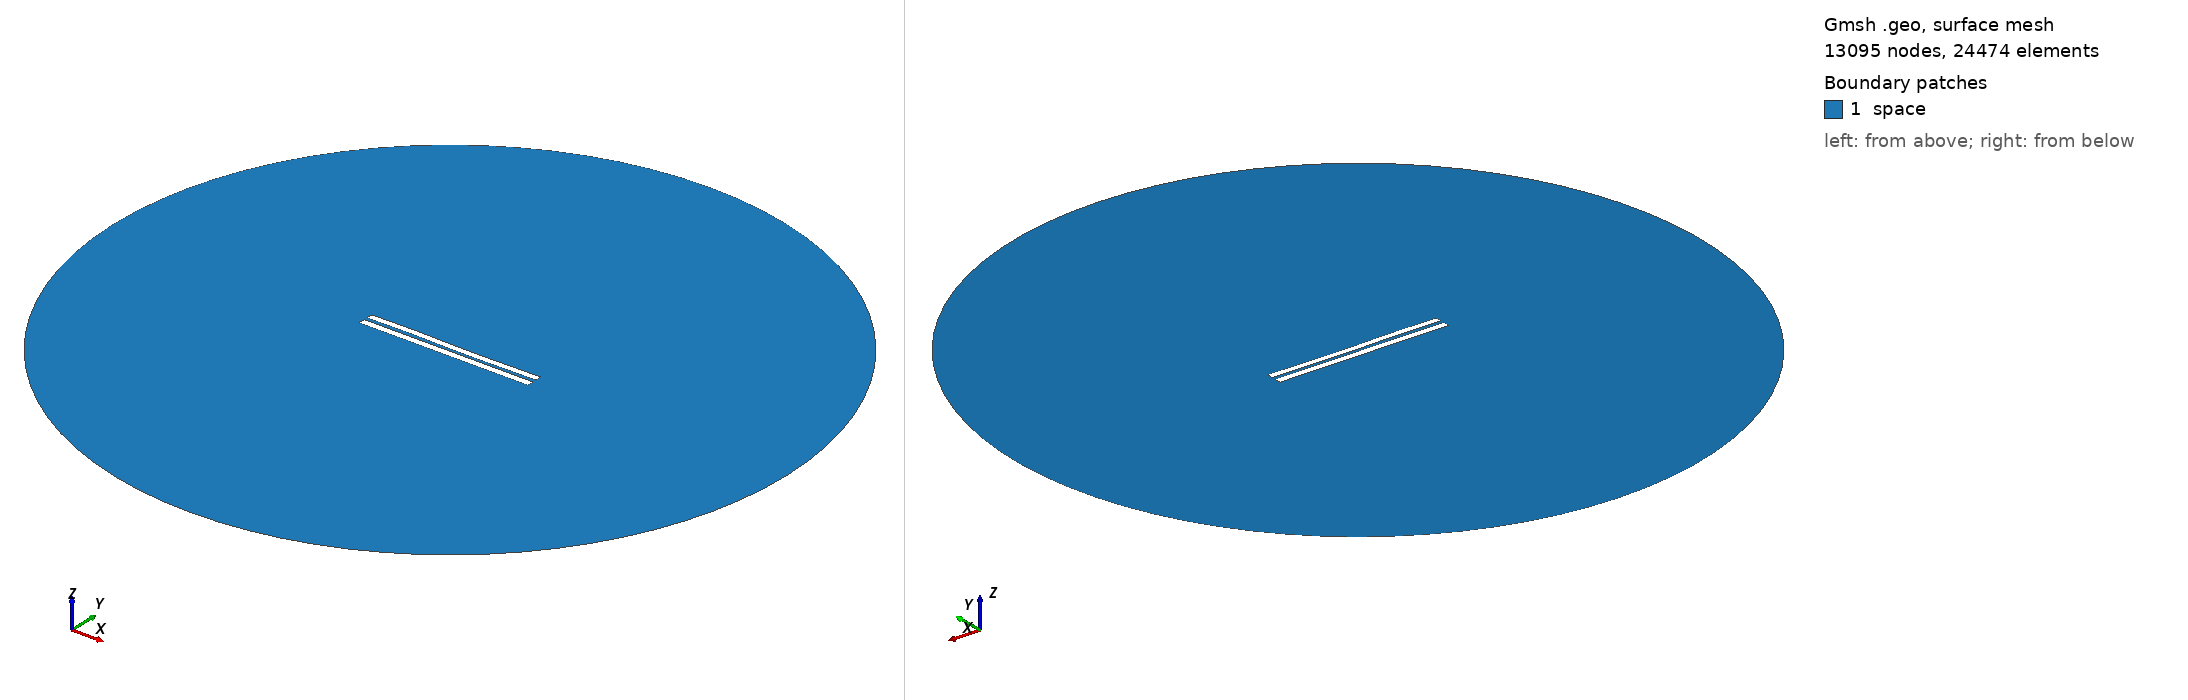

Gmsh geometry script, surface-meshed: 13095 nodes, 24474 surface elements. Boundary patches (legend numbers): 1 space. Left view from above one corner, right view from below the opposite corner. Legend entries are the model's physical surfaces. The drawing asked Gmsh for element sizes between 1% and 20% of the model's largest extent; the script's own settings can give other sizes.

=== 4549.geo (drawn) ===
//---------------------------------------
// Geometry kernel
//---------------------------------------

SetFactory("OpenCASCADE");



//---------------------------------------
// Parameters of the geometry
//---------------------------------------

// Overetch of the upper plate
overetch = 0.125;

// Distance between the plates
distance = 2.0;

// Discretization over the x axis (for the deformation)
nx = 50; 

// Length of the plate
L = 100 - overetch; 

// Number of modes
n = 4; 

// 1st mode coefficient
coeff(1) = -0.075;
beta(1) = 0.596864 * 3.1415926535 / L;

// 2nd mode coefficient
coeff(2) = -0.075;
beta(2) = 1.49418 * 3.1415926535 / L;

// 3rd mode coefficient
coeff(3) = 0.15;
beta(3) = 2.50025 * 3.1415926535 / L;

// 4th mode coefficient
coeff(4) = 0.07499999999999998;
beta(4) = 3.49999 * 3.1415926535 / L;



//---------------------------------------
// Upper plate (deformed rectangle)
//---------------------------------------

// Coordiantes of the upper plate
xmin = -50;
xmax = 50 - overetch;

// Height of the upper plate
yheight = 4 - 2 * overetch;

// Indexes of the points
UpperID[] = {};
LowerID[] = {};
LeftID[] = {};
RightID[] = {};

// Point index
p = 1;

// Horizontal edges
For i In {1:nx}
    x = xmin + (i-1)*(xmax - xmin)/(nx-1);

    y_bottom = distance / 2 + overetch;
    For j In {1:n}
        C = (Cosh(beta(j)*L) + Cos(beta(j)*L)) / (Sinh(beta(j)*L) + Sin(beta(j)*L));
        y_bottom  = y_bottom + coeff(j) * (Cosh(beta(j)*(x+50)) - Cos(beta(j)*(x+50)) - C * (Sinh(beta(j)*(x+50)) - Sin(beta(j)*(x+50))));
    EndFor

    y_top = y_bottom + yheight;

    Point(p) = {x, y_top, 0, 1.0};
    UpperID[i] = p;
    p = p + 1;

    Point(p) = {x, y_bottom, 0, 1.0};
    LowerID[i] = p;
    p = p + 1;
EndFor

// Create point lists
UpperPts[] = {}; LowerPts[] = {};
For i In {1:nx}
  UpperPts[] += {UpperID[i]};
  LowerPts[] += {LowerID[i]};
EndFor

// Build splines
Spline(1) = {UpperPts[]};
Spline(2) = {LowerPts[]};
Line(3) = {LowerPts[nx-1], UpperPts[nx-1]};
Line(4) = {LowerPts[0], UpperPts[0]};

// Build the plane surface
Curve Loop(1) = {2, 3, -1, -4};
Plane Surface(1) = {1};



//---------------------------------------
// Lower plate (rectangle)
//---------------------------------------

// Vertices
Point(1001) = {-50, -1, 0, 1.0};
Point(1002) = { 50, -1, 0, 1.0};
Point(1003) = { 50,  -5, 0, 1.0};
Point(1004) = {-50,  -5, 0, 1.0};

// Edges
Line(5) = {1001, 1002};
Line(6) = {1002, 1003};
Line(7) = {1003, 1004};
Line(8) = {1004, 1001};

// Plane surface
Line Loop(2) = {5, 6, 7, 8};
Plane Surface(2) = {2}; 



//---------------------------------------
// Outer (fictious) boundary
//---------------------------------------

// Points
Point(1005) = {0, 0, 0};       // Center
Point(1006) = {200, 0, 0};     // Start point
Point(1007) = {0, 200, 0};     // 90 degrees
Point(1008) = {-200, 0, 0};    // 180 degrees
Point(1009) = {0, -200, 0};    // 270 degrees

// Circle arcs (each needs start, center, end)
Circle(9) = {1006, 1005, 1007};
Circle(10) = {1007, 1005, 1008};
Circle(11) = {1008, 1005, 1009};
Circle(12) = {1009, 1005, 1006};

// Plane surface for the entire domain
Curve Loop(3) = {9, 10, 11, 12};
Surface(3) = {3};

// Subtract the plates from the whole domain to obtain the actual domain where we want to solve the equations
BooleanDifference{ Surface{3}; Delete; }{ Surface{1}; Surface{2}; Delete; }




//---------------------------------------
// Transfinite Lines/Curves
//---------------------------------------

// Set the number of points on the boundaries
r = 7;

// Plates
Transfinite Curve {1, 2} = 50*r Using Progression 1;
Transfinite Curve {3, 4} = 2*r Using Progression 1;
Transfinite Line {5, 7} = 50*r Using Progression 1;
Transfinite Line {6, 8} = 2*r Using Progression 1;

// Outer boundary
Transfinite Line {9, 10, 11, 12} = 20 Using Progression 1;



//---------------------------------------
// Physical groups
//---------------------------------------                

// Physical curves (boundaries)
Physical Line("force_segment", 10) = {2};
Physical Line("upper_plate", 11) = {1, 3, 4};
Physical Line("lower_plate", 12) = {5, 6, 7, 8};
Physical Line("boundary", 20) = {9, 10, 11, 12};

// Physical Surfaces
Physical Surface("space", 30) = {3};



//---------------------------------------
// 6. Generate the Mesh
//---------------------------------------

// 2D mesh generation
Mesh 2;
